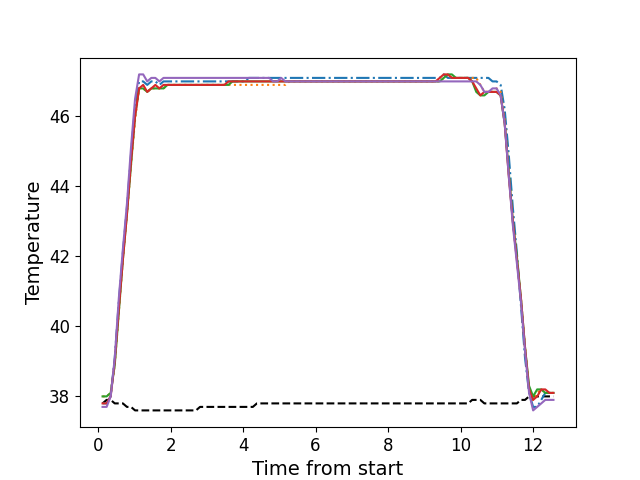

The table this chart was drawn from, first rows:
, times, neutral, z1, z2, z3, z4, z5
0, 0.1216, 37.8, 37.8, 38.0, 38.0, 37.8, 37.7
1, 0.2342, 37.9, 37.8, 38.0, 38.0, 37.8, 37.7
2, 0.3458, 37.9, 38.0, 38.1, 38.1, 38.0, 38.0
3, 0.4585, 37.8, 39.1, 38.9, 38.9, 39.0, 39.1
4, 0.5701, 37.8, 40.7, 40.4, 40.4, 40.5, 40.8
5, 0.6817, 37.8, 42.1, 41.9, 41.9, 41.9, 42.2
6, 0.7943, 37.7, 43.4, 43.2, 43.2, 43.2, 43.5
7, 0.906, 37.7, 44.9, 44.6, 44.6, 44.7, 45.1
8, 1.019, 37.6, 46.3, 45.9, 46.0, 46.0, 46.5
9, 1.13, 37.6, 47.0, 46.8, 46.8, 46.8, 47.2
10, 1.243, 37.6, 47.0, 46.8, 46.8, 46.9, 47.2
11, 1.354, 37.6, 46.9, 46.7, 46.7, 46.7, 47.0
12, 1.467, 37.6, 47.0, 46.8, 46.8, 46.8, 47.1
13, 1.579, 37.6, 47.0, 46.8, 46.8, 46.9, 47.1
14, 1.69, 37.6, 46.9, 46.8, 46.8, 46.8, 47.0
15, 1.803, 37.6, 47.0, 46.8, 46.8, 46.9, 47.1
16, 1.915, 37.6, 47.0, 46.9, 46.9, 46.9, 47.1
17, 2.026, 37.6, 47.0, 46.9, 46.9, 46.9, 47.1
18, 2.139, 37.6, 47.0, 46.9, 46.9, 46.9, 47.1
19, 2.251, 37.6, 47.0, 46.9, 46.9, 46.9, 47.1
20, 2.363, 37.6, 47.0, 46.9, 46.9, 46.9, 47.1
21, 2.475, 37.6, 47.0, 46.9, 46.9, 46.9, 47.1
22, 2.588, 37.6, 47.0, 46.9, 46.9, 46.9, 47.1
23, 2.699, 37.6, 47.0, 46.9, 46.9, 46.9, 47.1
24, 2.811, 37.7, 47.0, 46.9, 46.9, 46.9, 47.1
25, 2.924, 37.7, 47.0, 46.9, 46.9, 46.9, 47.1
26, 3.035, 37.7, 47.0, 46.9, 46.9, 46.9, 47.1
27, 3.148, 37.7, 47.0, 46.9, 46.9, 46.9, 47.1
28, 3.26, 37.7, 47.0, 46.9, 46.9, 46.9, 47.1
29, 3.371, 37.7, 47.0, 46.9, 46.9, 46.9, 47.1
30, 3.484, 37.7, 47.0, 46.9, 46.9, 46.9, 47.1
31, 3.596, 37.7, 47.0, 46.9, 46.9, 47.0, 47.1
32, 3.708, 37.7, 47.0, 46.9, 47.0, 47.0, 47.1
33, 3.82, 37.7, 47.0, 46.9, 47.0, 47.0, 47.1
34, 3.932, 37.7, 47.0, 46.9, 47.0, 47.0, 47.1
35, 4.044, 37.7, 47.0, 46.9, 47.0, 47.0, 47.1
36, 4.156, 37.7, 47.1, 46.9, 47.0, 47.0, 47.1
37, 4.268, 37.7, 47.1, 46.9, 47.0, 47.0, 47.1
38, 4.38, 37.8, 47.1, 46.9, 47.0, 47.0, 47.1
39, 4.493, 37.8, 47.1, 46.9, 47.0, 47.0, 47.1
40, 4.604, 37.8, 47.1, 46.9, 47.0, 47.0, 47.1
41, 4.716, 37.8, 47.1, 46.9, 47.0, 47.0, 47.1
42, 4.828, 37.8, 47.1, 46.9, 47.0, 47.0, 47.0
43, 4.941, 37.8, 47.1, 46.9, 47.0, 47.0, 47.0
44, 5.052, 37.8, 47.1, 46.9, 47.0, 47.0, 47.1
45, 5.165, 37.8, 47.1, 46.9, 47.0, 47.0, 47.0
46, 5.277, 37.8, 47.1, 47.0, 47.0, 47.0, 47.0
47, 5.389, 37.8, 47.1, 47.0, 47.0, 47.0, 47.0
48, 5.501, 37.8, 47.1, 47.0, 47.0, 47.0, 47.0
49, 5.613, 37.8, 47.1, 47.0, 47.0, 47.0, 47.0
50, 5.725, 37.8, 47.1, 47.0, 47.0, 47.0, 47.0
51, 5.836, 37.8, 47.1, 47.0, 47.0, 47.0, 47.0
52, 5.949, 37.8, 47.1, 47.0, 47.0, 47.0, 47.0
53, 6.061, 37.8, 47.1, 47.0, 47.0, 47.0, 47.0
54, 6.173, 37.8, 47.1, 47.0, 47.0, 47.0, 47.0
55, 6.285, 37.8, 47.1, 47.0, 47.0, 47.0, 47.0
56, 6.398, 37.8, 47.1, 47.0, 47.0, 47.0, 47.0
57, 6.509, 37.8, 47.1, 47.0, 47.0, 47.0, 47.0
58, 6.622, 37.8, 47.1, 47.0, 47.0, 47.0, 47.0
59, 6.734, 37.8, 47.1, 47.0, 47.0, 47.0, 47.0
... 52 more rows
